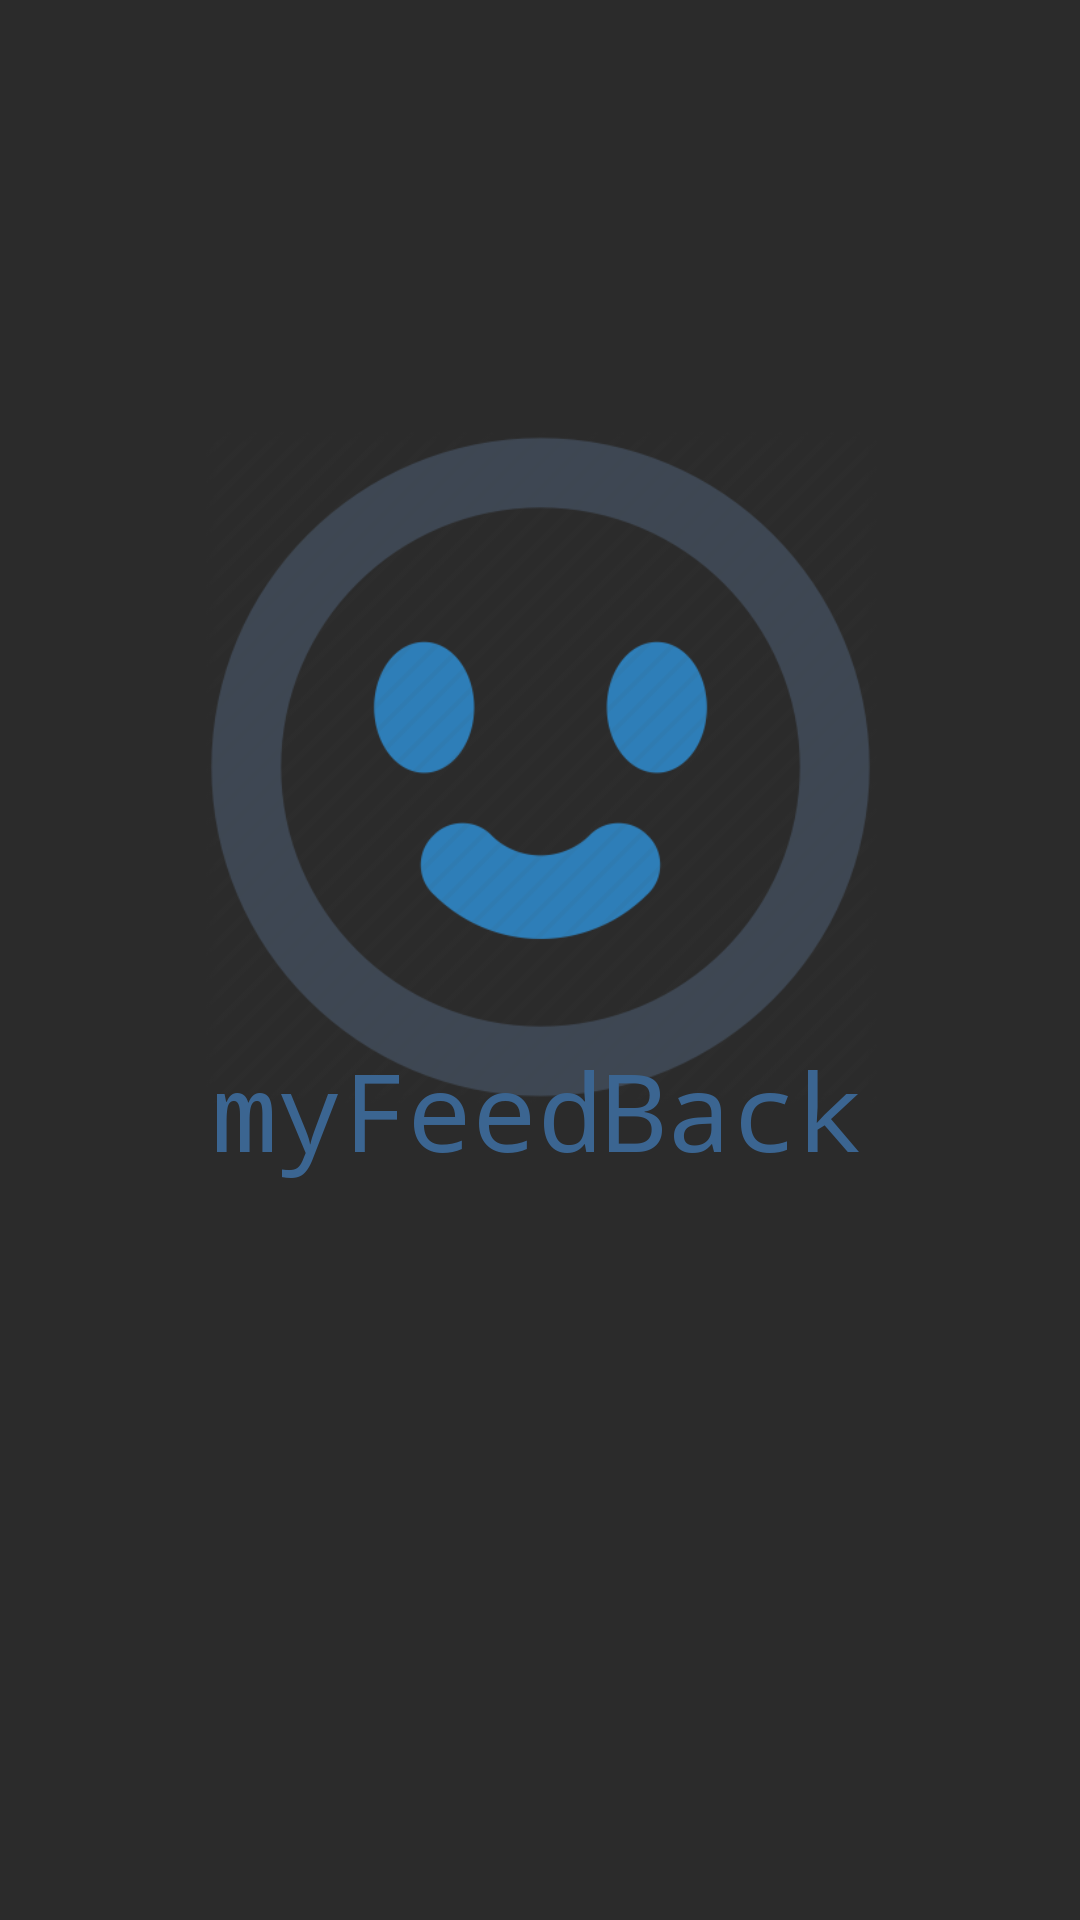

Layout XML and referenced resources for this Android screen:
<!-- AndroidManifest.xml: application theme Theme.SQLMADAME -->
<!-- res/layout/activity_home.xml -->
<?xml version="1.0" encoding="utf-8"?>
<androidx.constraintlayout.widget.ConstraintLayout xmlns:android="http://schemas.android.com/apk/res/android"
    xmlns:app="http://schemas.android.com/apk/res-auto"
    xmlns:tools="http://schemas.android.com/tools"
    android:layout_width="match_parent"
    android:layout_height="match_parent"
    android:background="#2B2B2B"
    tools:context=".Login">

    <ImageView
        android:id="@+id/logo"
        android:layout_width="227dp"
        android:layout_height="224dp"
        app:layout_constraintBottom_toBottomOf="parent"
        app:layout_constraintEnd_toEndOf="parent"
        app:layout_constraintStart_toStartOf="parent"
        app:layout_constraintTop_toTopOf="parent"
        app:layout_constraintVertical_bias="0.345"
        app:srcCompat="@drawable/x_01_512"
        android:contentDescription="TODO" />

    <TextView
        android:id="@+id/textView5"
        android:layout_width="wrap_content"
        android:layout_height="wrap_content"
        android:fontFamily="monospace"
        android:text="myFeedBack "
        android:textColor="#3B6591"
        android:textSize="36sp"
        app:layout_constraintBottom_toBottomOf="parent"
        app:layout_constraintEnd_toEndOf="parent"
        app:layout_constraintHorizontal_bias="0.581"
        app:layout_constraintStart_toStartOf="parent"
        app:layout_constraintTop_toTopOf="parent"
        app:layout_constraintVertical_bias="0.584" />

</androidx.constraintlayout.widget.ConstraintLayout>
<!-- resources referenced by this layout -->
<resources>
  <!-- drawable x_01_512: png bitmap (drawable, 42398 bytes) -->
  <style name="Theme.SQLMADAME" parent="Theme.MaterialComponents.DayNight.DarkActionBar">
          
          <item name="colorPrimary">@color/purple_500</item>
          <item name="colorPrimaryVariant">@color/purple_700</item>
          <item name="colorOnPrimary">@color/white</item>
          
          <item name="colorSecondary">@color/teal_200</item>
          <item name="colorSecondaryVariant">@color/teal_700</item>
          <item name="colorOnSecondary">@color/black</item>
          
          <item name="android:statusBarColor" tools:targetApi="l">?attr/colorPrimaryVariant</item>
          
      </style>
  <!-- not gathered from this repository: default colours our renderer supplied (Android Studio template values) -->
  <color name="purple_500">#FF6200EE</color>
  <color name="purple_700">#FF3700B3</color>
  <color name="teal_200">#FF03DAC5</color>
  <color name="teal_700">#FF018786</color>
  <color name="black">#FF000000</color>
  <color name="white">#FFFFFFFF</color>
</resources>
